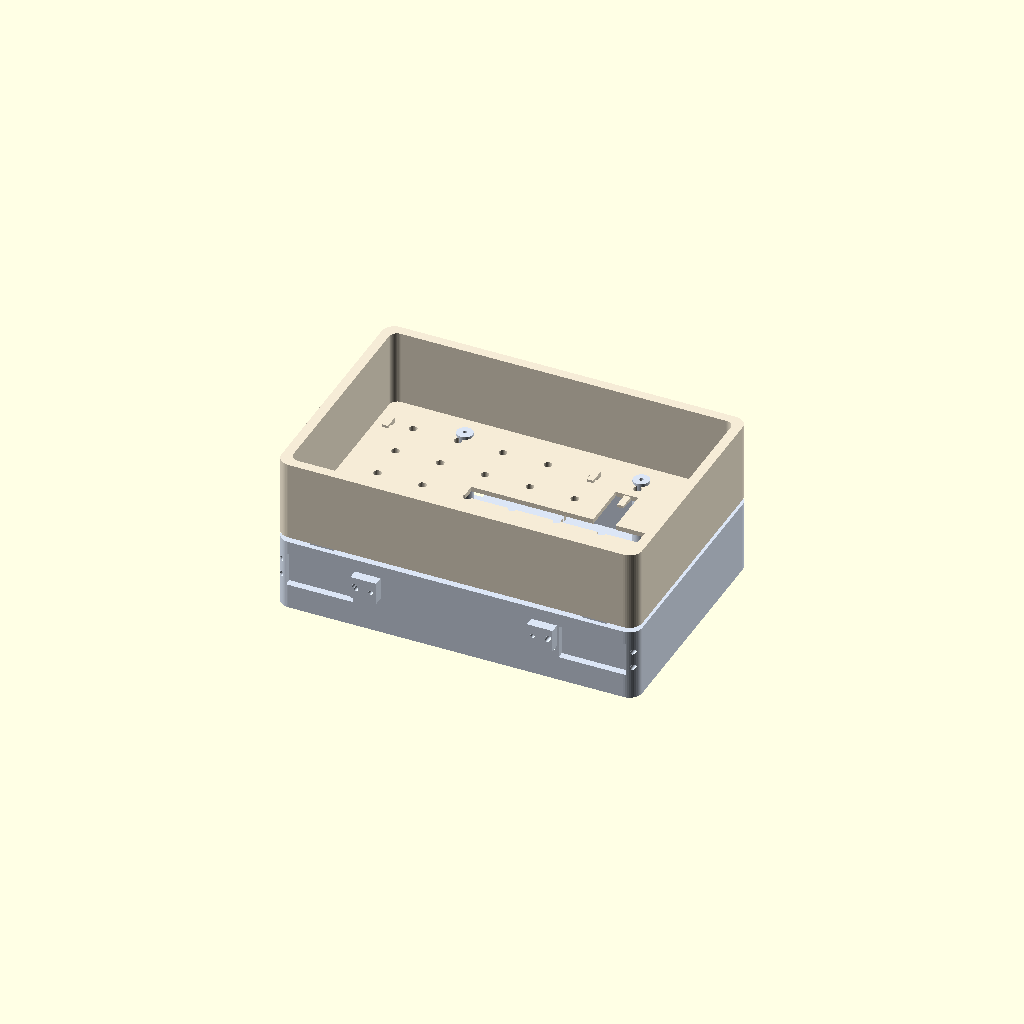
Cell 1: rendered with the file's own defaults.
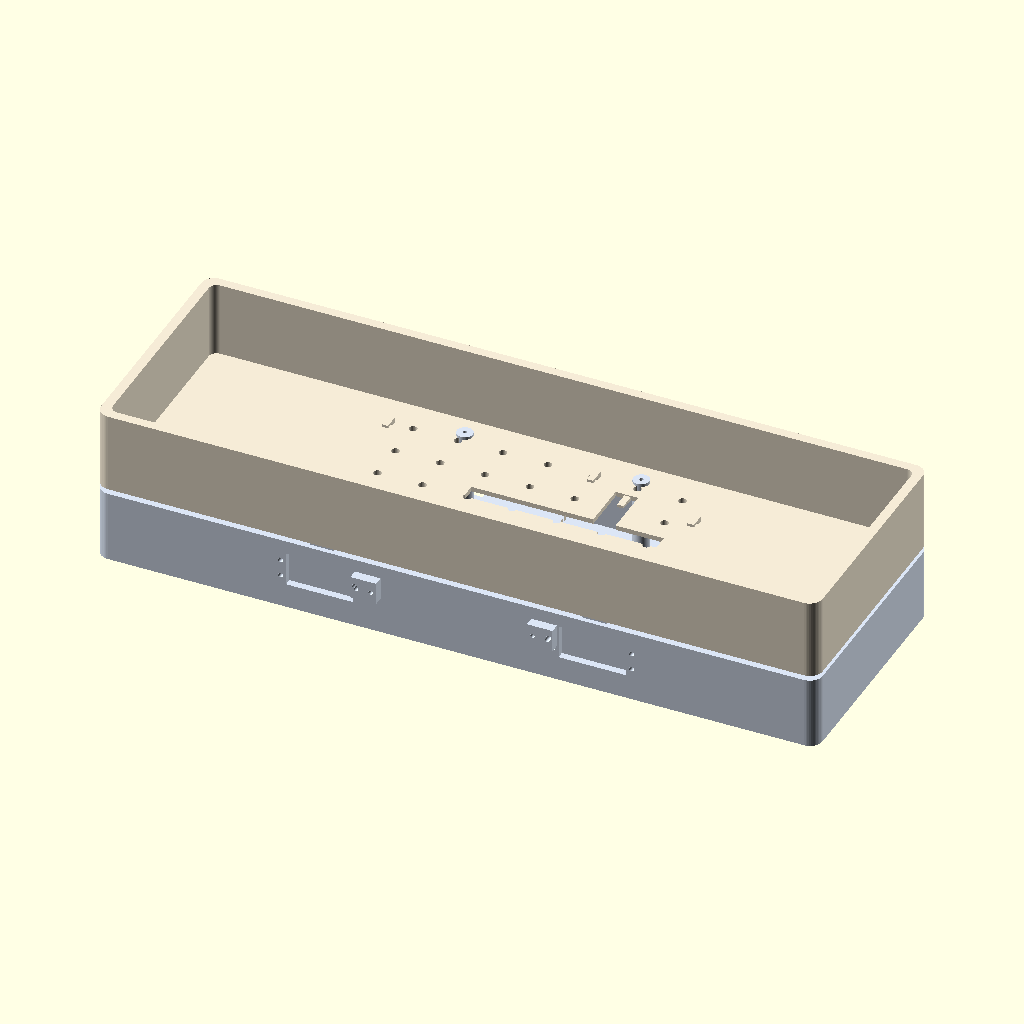
Cell 2 — L set to 450, the other parameters unchanged.
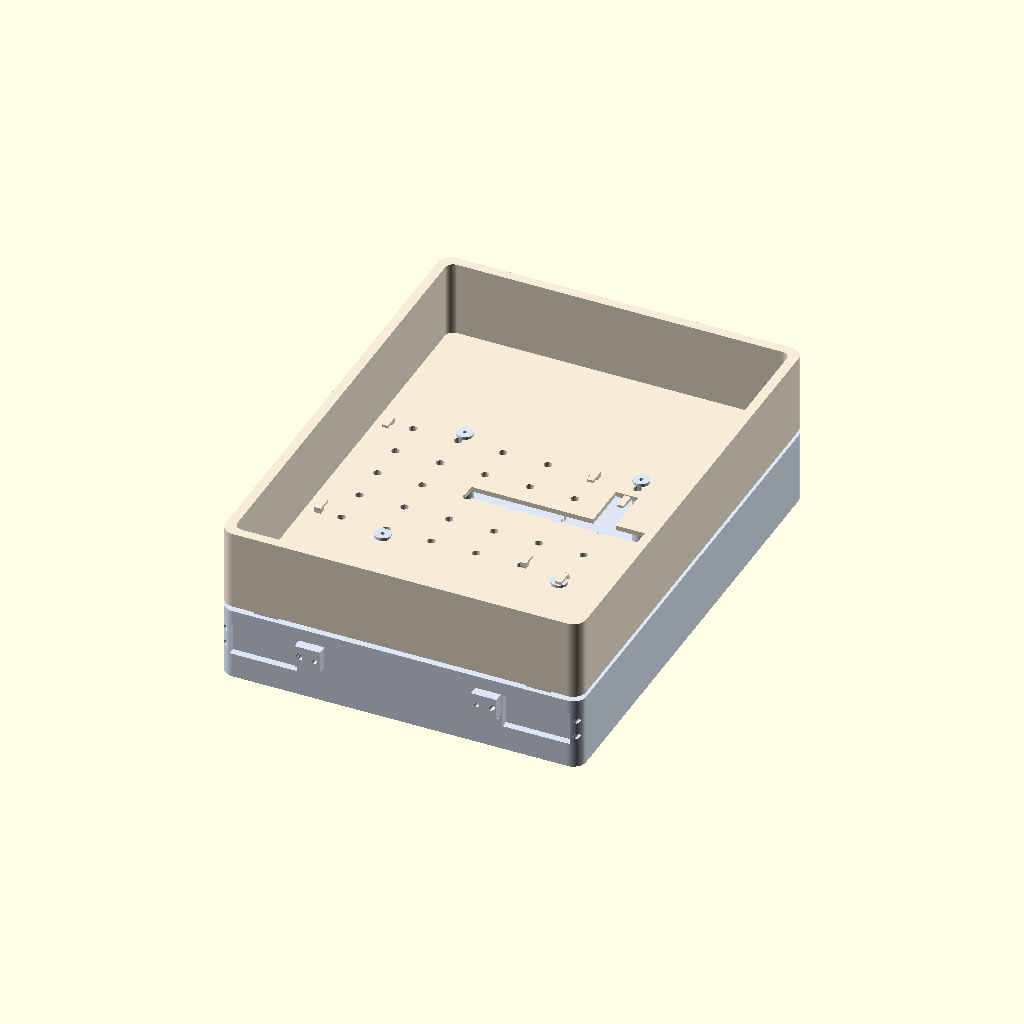
Cell 3: the same model with W = 300.
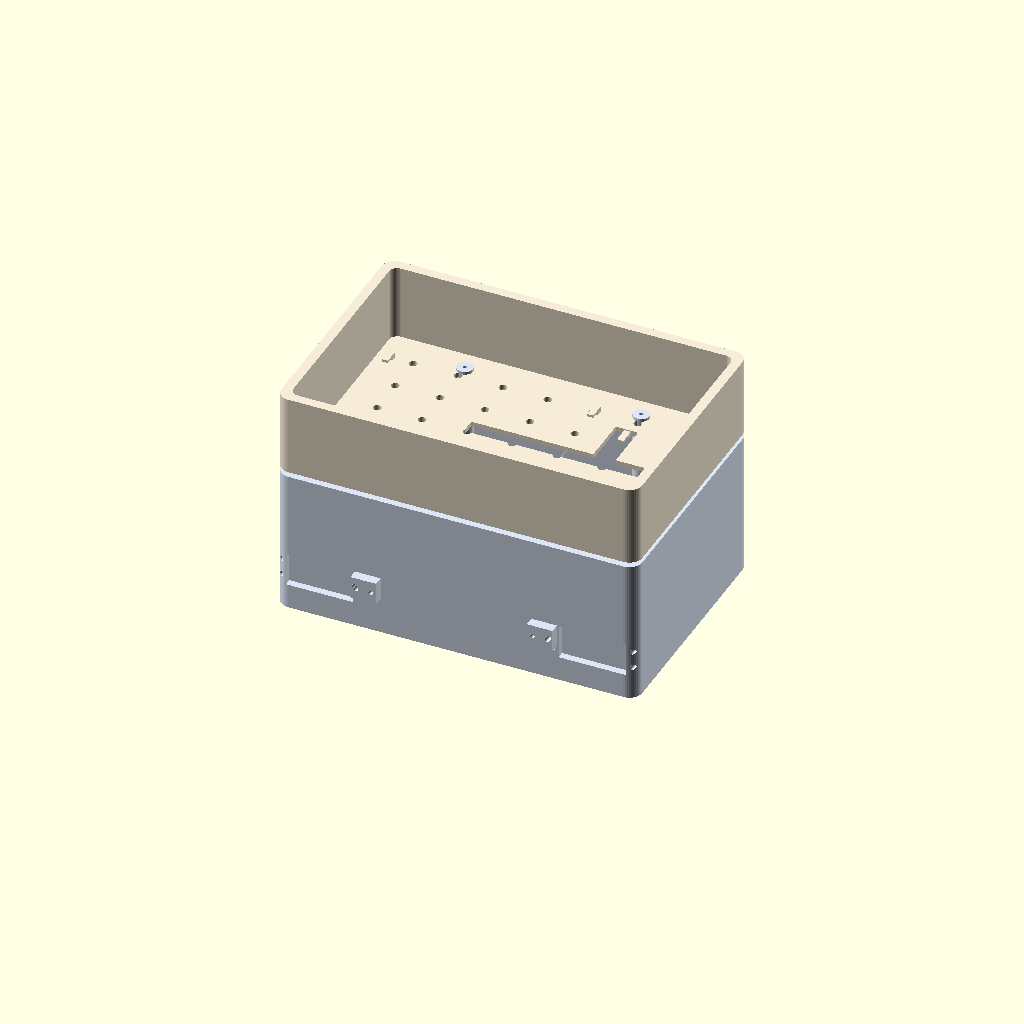
Cell 4 — H1 set to 90, the other parameters unchanged.
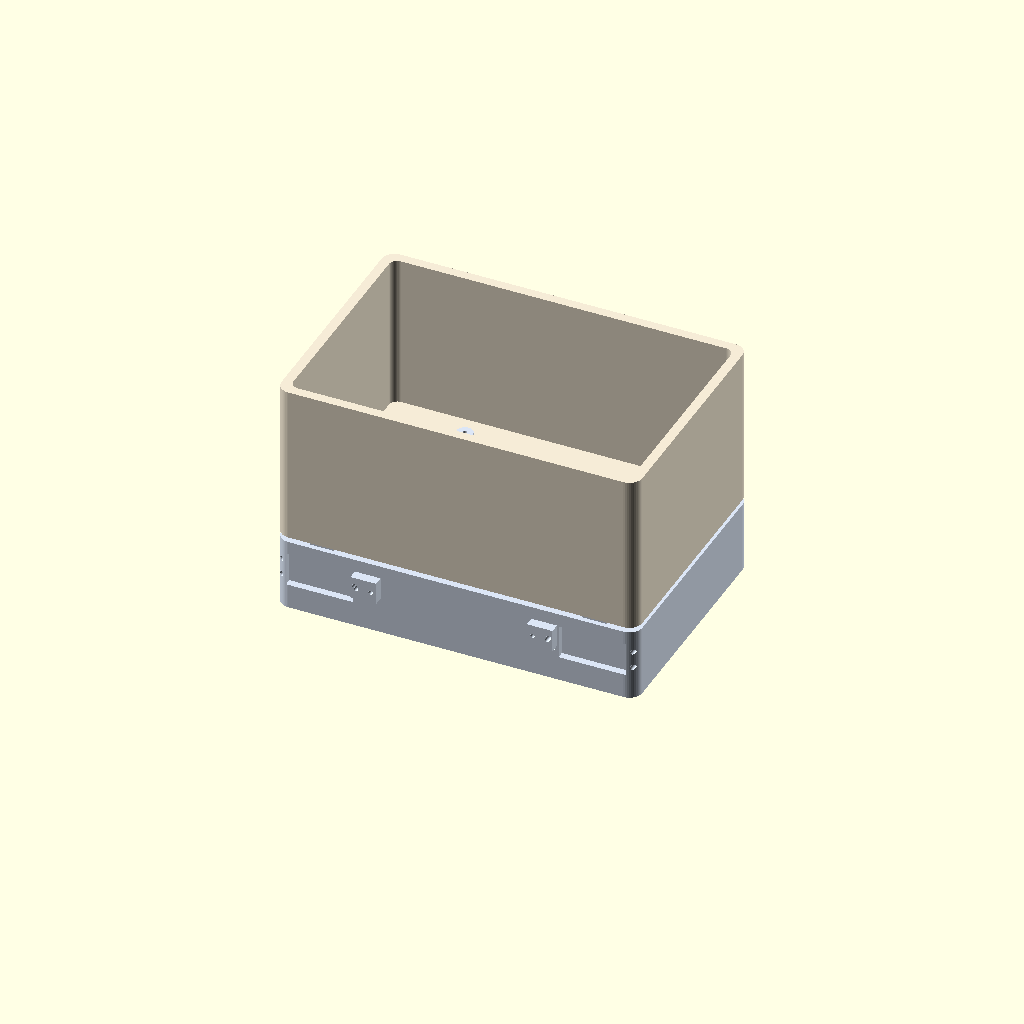
Cell 5 — H2 set to 100, the other parameters unchanged.
One fixed orthographic camera (rotation 55°, 0°, 25°; colour scheme Cornfield) for every cell.
The OpenSCAD source (mech/body_v4.scad):
//=============================================================================
// body_v4.scad —— 轮足机器人车身 v4（完整版：两层 + 所有固定结构）
//
// ★ 一个文件三种输出（改下面 PART 一行）：
//     PART = "assembly"  → 两层叠起来（检查干涉）
//     PART = "lower"     → 只出下层（打印，落在 z=0）
//     PART = "upper"     → 只出上层（打印，落在 z=0）
//
// ★ v4.1 本轮改动（按队友反馈）：
//   1. 【固定桩】从 ±100,±68 挪到 ±55,±55 —— 原位置落在舵机穿墙区里，
//      而且是悬空的 8mm 短柱（没连到底板）。现在改成【从底板长到顶 + 高出 8mm】的实心桩。
//   2. 【边夹】修了爪高 bug：原来爪在 z=9.3mm，板厚才 1.6mm，根本夹不到。
//      现在爪压在板上表面（z=板厚+0.3）。
//   3. 【底层分区】加 2 道矮墙：电池区 | 驱动区 | 降压/端子区，一眼看清。
//   4. 【模块固定】电机驱动板 50×50 四角 L 夹；降压/端子排用扎带孔兜底（尺寸未知也能绑）。
//   5. 【舵机孔】一字未动（穿墙孔 + 耳孔 + 加强板原样保留）。
//
// 打印：PETG / 0.2 / 壁 3 圈 / 填充 15% / 不加支撑 / brim 5mm
//=============================================================================

// ---------------- 输出选择 ----------------
PART = "assembly";        // "assembly" | "lower" | "upper"
SHOW_HELPERS = false;     // true 时显示模块占位块（检查干涉）

// ---------------- 车身 ----------------
L     = 225;              // 外形长（原 250）
W     = 150;              // ★ 外形宽（不能缩！舵机穿墙占位）
H1    = 45;               // 下层高
H2    = 50;               // 上层高
WALL  = 3;
FLOOR = 3;
CR    = 8;                // 竖直角半径

// ---------------- 舵机（实测）----------------
SV_X   = 85;              // 前后位置（±）
ZV     = 26;              // 轴心高（从层底算）
SV_HW  = 42;              // 穿墙孔 X 向（本体 40.7 + 0.65/边）
SV_HH  = 21;              // 穿墙孔 Z 向（本体 19.7 + 0.65/边）
EAR_DX = 49;              // 耳孔：长方向（沿 X）
EAR_DY = 10.5;            // 耳孔：窄方向（沿 Z）
EAR_D  = 3.2;             // 耳孔 φ
BOSS_W = 15;              // 内侧加强板（X 向）
BOSS_H = 42;              // 内侧加强板（Z 向）
BOSS_T = 6;               // 内侧加强板厚（M3 自攻吃 6mm）

// ---------------- 上下层连接 ----------------
POST_D = 10;              // 固定桩直径
PILOT  = 2.6;             // M3 自攻底孔
POST_X = 55;              // ★ 固定桩位置（±）—— 从 100 改 55（避开舵机穿墙区 x∈64..106）
POST_Y = 55;              // ★ 固定桩位置（±）—— 从 68 改 55（避开舵机穿墙区 y∈32..75）

// ---------------- 模块尺寸（实测/估计）----------------
FX = 140;  FY = 92;  FH = 34;   // FPGA
KX = 56;   KY = 85;            // K230（转 90° 放，估）
BATT_L = 91;  BATT_W = 64;  BATT_D = 4;   // 电池浅槽
DRV        = 50;               // 电机驱动板 50×50
DRV_CX = 32;  DRV_CY = -40;    // 驱动板中心（前左区）
SR04_W = 46;  SR04_H = 21;     // 超声波孔
CAM_S = 26;  CAM_LIGHT = 14;  CAM_DEP = 2;  // 摄像头方形沉台

// ---------------- 其它 ----------------
TIE_SPAN = 16;            // 扎带孔长
TIE_W    = 3;             // 扎带孔宽
MOTOR_HOLE = [16, 24];    // 电机线孔 X×Y（6 排线 + 白色插头，头大）
$fn = 48;

//=============================================================================
// 基础：圆角盒子（开口朝上）
//=============================================================================
module shell(len, wid, hgt, fl = FLOOR, wl = WALL, cr = CR) {
    difference() {
        linear_extrude(height = hgt)
            offset(r = cr) square([len - 2*cr, wid - 2*cr], center = true);
        translate([0, 0, fl])
            linear_extrude(height = hgt)
                offset(r = cr - wl) square([len - 2*cr - 2*wl, wid - 2*cr - 2*wl], center = true);
    }
}

//=============================================================================
// 舵机穿墙孔 + 耳孔 + 内侧加强板（下层，4 处）—— ★ 本轮一字未动
//   sx = ±1（前后）  sy = ±1（左右）
//=============================================================================
module servo_cut(sx, sy) {
    // 穿墙孔：X × Z，居中在 (sx*SV_X, sy*(W/2))
    translate([sx*SV_X, sy*W/2, ZV])
        cube([SV_HW, WALL + 6, SV_HH], center = true);
    // 4 个耳孔（在外壁外侧，穿透墙 + 加强板）
    for (ex = [-1, 1], ez = [-1, 1])
        translate([sx*SV_X + ex*EAR_DX/2, sy*W/2, ZV + ez*EAR_DY/2])
            rotate([90, 0, 0])
                cylinder(d = EAR_D, h = WALL + BOSS_T + 4, center = true);
}

module servo_boss(sx, sy) {
    // 内壁上的加强板（15 × 6 × 42），螺丝从这里吃进去
    translate([sx*SV_X, sy*(W/2 - WALL - BOSS_T/2), ZV])
        cube([BOSS_W, BOSS_T, BOSS_H], center = true);
}

//=============================================================================
// 挡件安装座（侧壁外面，4 处）—— 本轮一字未动
//   腿在墙外 → 挡件必须装外面；用 2× M3 自攻打进这块 16×14×6 的凸台
//=============================================================================
module stop_boss(sx, sy) {
    translate([sx*(SV_X - 30), sy*(W/2 + 3), 30])
        cube([16, 6, 14], center = true);
}
module stop_boss_holes(sx, sy) {
    for (ex = [-1, 1])
        translate([sx*(SV_X - 30) + ex*4.5, sy*(W/2 + 3), 30])
            rotate([90, 0, 0])
                cylinder(d = 2.8, h = 6 + WALL + 3, center = true);
}

//=============================================================================
// 扎带孔（底板穿透，从 z0 往下挖）
//=============================================================================
module zip_grid(nx, ny, pitch, z0) {
    for (ix = [0 : nx-1], iy = [0 : ny-1])
        for (s = [-1, 1])
            translate([(ix - (nx-1)/2)*pitch + s*TIE_SPAN/2, (iy - (ny-1)/2)*pitch, z0 - 1])
                cube([6, TIE_W, FLOOR + 2], center = true);
}

// 单对扎带孔（跨 span，居中）
module zip_pair(span = TIE_SPAN) {
    for (s = [-1, 1])
        translate([s*span/2, 0, -1])
            cube([6, TIE_W, FLOOR + 2], center = true);
}

//=============================================================================
// L 形边夹 —— 夹住平放在底板上的板（厚 t）
//
// ★ 修复：爪高度 = 板厚 + 0.3（压在板上表面），不再悬空。
//   局部坐标：板边在 y=0，爪朝 -y 方向伸 reach 深压住板。
//=============================================================================
module board_clamp(t = 1.6, reach = 6, th = 4.0, gap = 0.3) {
    translate([-th/2, 0, 0]) {
        // 竖柱：从底板到略高于板上表面
        cube([th, th, t + gap + t]);
        // 爪：从柱顶向 -y 伸，压在板上表面
        translate([0, -reach, t + gap])
            cube([th, th + reach, t]);
    }
}

// 在一块板（中心 cx,cy，尺寸 bx×by）四周放 4 个边夹：上下两边各 2 个
module clamp_rect(cx, cy, bx, by, t = 1.6, reach = 6, th = 4.0) {
    for (sx = [-1, 1], sy = [-1, 1])
        translate([cx + sx*(bx/2 - reach), cy + sy*(by/2), FLOOR])
            rotate([0, 0, sy > 0 ? 0 : 180])
                board_clamp(t, reach, th);
}

//=============================================================================
// 电池兜（3 面挡边 + 开口朝 +y，用扎带压住）
//=============================================================================
module batt_cradle(cx, cy) {
    wi = BATT_L; di = BATT_W; th = 2; h = 14;
    translate([cx - wi/2 - th, cy - di/2 - th, FLOOR])
        difference() {
            cube([wi + 2*th, di + 2*th, h]);
            translate([th, th, th]) cube([wi, di, h + 1]);
            // 开口朝 +y
            translate([th, di, 0]) cube([wi, th + 1, h + 1]);
        }
}

//=============================================================================
// 分区矮墙（len × th × hgt，中心定位）
//=============================================================================
module divider(len, th = 2, hgt = 10) {
    cube([len, th, hgt], center = true);
}

//=============================================================================
// 下层
//   分区：后=电池区 | 前左=电机驱动板 | 前右=降压 + 端子排
//   舵机 4 个穿侧墙
//=============================================================================
module lower_body() {
    difference() {
        union() {
            shell(L, W, H1);
            // 4 个舵机加强板（未动）
            for (sx = [-1, 1], sy = [-1, 1]) servo_boss(sx, sy);
            // 4 个挡件安装座（未动）
            for (sx = [-1, 1], sy = [-1, 1]) stop_boss(sx, sy);
            // 电池兜
            batt_cradle(-45, 0);
            // ★ 固定桩 ×4：从底板长到顶，再高出 8mm 给上层定位
            for (sx = [-1, 1], sy = [-1, 1])
                translate([sx*POST_X, sy*POST_Y, 0])
                    cylinder(d = POST_D, h = H1 + 8);
            // ★ 分区矮墙 ×2（区块分划）
            //   竖墙：隔开 电池区 | 前部电子区
            translate([4, 0, FLOOR + 5]) divider(120, 2, 10);
            //   横墙：隔开 驱动区 | 降压/端子区
            translate([34, -5, FLOOR + 5]) divider(60, 2, 10);
            // ★ 电机驱动板 50×50 四角边夹（模块固定）
            clamp_rect(DRV_CX, DRV_CY, DRV, DRV);
        }

        // ---- 舵机穿墙孔 ×4（未动）----
        for (sx = [-1, 1], sy = [-1, 1]) servo_cut(sx, sy);

        // ---- 挡件底孔 ×4（未动）----
        for (sx = [-1, 1], sy = [-1, 1]) stop_boss_holes(sx, sy);

        // ---- 固定桩自攻底孔（从桩顶往下钻）----
        for (sx = [-1, 1], sy = [-1, 1])
            translate([sx*POST_X, sy*POST_Y, H1 - 2])
                cylinder(d = PILOT, h = 12);

        // ---- 电机线孔 ×4（底板边缘，6 排线用）----
        for (sx = [-1, 1], sy = [-1, 1])
            translate([sx*(SV_X - 20), sy*(W/2 - WALL - MOTOR_HOLE[0]/2 + 2), -1])
                cube([MOTOR_HOLE[0], MOTOR_HOLE[1], FLOOR + 2]);

        // ---- 超声波矩形沉台（前壁内表面往里挖）----
        translate([-(L/2 - WALL), 0, 24])
            rotate([0, -90, 0]) {
                translate([-SR04_W/2, -SR04_H/2, -0.01])
                    cube([SR04_W, SR04_H, 2.01]);
            }
        // ---- 超声波通孔（穿墙）----
        translate([-(L/2 - WALL), 0, 24])
            rotate([0, -90, 0])
                translate([-45/2, -20/2, 2])
                    cube([45, 20, WALL + 4]);

        // ---- 扎带孔：电池区（兜内再加绑带）----
        translate([-45, 0, 0]) zip_grid(3, 2, 30, 0);
        // ---- 扎带孔：降压 + 端子排区（尺寸未知也能绑）----
        translate([35, 30, 0]) zip_grid(2, 3, 22, 0);

        // ---- 通风孔 ----
        for (ix = [-3 : 3], iy = [-2 : 2])
            translate([ix*28, iy*24, -1])
                cylinder(d = 5, h = FLOOR + 2);
    }
}

//=============================================================================
// 上层
//   放：FPGA（后）+ K230（前，转 90°）+ 9V 降压
//   前壁：摄像头方形沉台
//=============================================================================
module upper_body() {
    difference() {
        union() {
            shell(L, W, H2);
            // FPGA 四角边夹（用修好的 clamp_rect）
            clamp_rect(-34, 0, FX, FY);
            // K230 四角边夹
            clamp_rect(78, -12, KX, KY);
        }

        // ---- 固定桩过孔（上层底板，φ3.4）----
        for (sx = [-1, 1], sy = [-1, 1])
            translate([sx*POST_X, sy*POST_Y, -1])
                cylinder(d = 3.4, h = FLOOR + 2);

        // ---- FPGA DC 电源孔（前边缘外侧 14×40）----
        translate([-34 + FX/2 + 10, 0, -1])
            cube([14, 40, FLOOR + 2]);

        // ---- 摄像头：方形沉台（前壁内表面）+ φ14 通孔 ----
        translate([L/2 - WALL, 0, 26])
            rotate([0, 90, 0]) {
                translate([0, 0, -0.01])
                    hull()
                        for (sx = [-1, 1], sy = [-1, 1])
                            translate([sx*(CAM_S/2 - 2), sy*(CAM_S/2 - 2), 0])
                                cylinder(r = 2, h = CAM_DEP + 0.01);
                translate([0, 0, -WALL - 2])
                    cylinder(d = CAM_LIGHT, h = WALL + 3);
            }

        // ---- 扎带孔阵列 ----
        zip_grid(4, 2, 30, 0);

        // ---- 通风孔 ----
        for (ix = [-3 : 3], iy = [-2 : 2])
            translate([ix*28, iy*24, -1])
                cylinder(d = 5, h = FLOOR + 2);

        // ---- 层间走线长孔 ×2 ----
        for (sx = [-1, 1])
            translate([sx*30, 0, -1])
                cube([60, 10, FLOOR + 2]);
    }
}

//=============================================================================
// 装配（检查干涉）
//=============================================================================
module assembly() {
    color([0.86, 0.90, 0.96]) lower_body();
    translate([0, 0, H1 + FLOOR + 0.2])
        color([0.96, 0.92, 0.84]) upper_body();
    // 充电宝绑在后壁外面（示意）
    if (SHOW_HELPERS)
        color([0.95, 0.95, 0.75])
            translate([-L/2 - 30, 0, H1/2])
                cube([27, 79, 35], center = true);
}

//=============================================================================
// 输出
//=============================================================================
if (PART == "assembly")       assembly();
else if (PART == "lower")     lower_body();
else if (PART == "upper")     upper_body();
else                          echo("!! PART 只能是 assembly / lower / upper");
Customizer parameters (derived from the source; name, type, default, range or options):
PART: string, default "assembly"
SHOW_HELPERS: bool, default false
L: number, default 225
W: number, default 150
H1: number, default 45
H2: number, default 50
WALL: number, default 3
FLOOR: number, default 3
CR: number, default 8
SV_X: number, default 85
ZV: number, default 26
SV_HW: number, default 42
SV_HH: number, default 21
EAR_DX: number, default 49
EAR_DY: number, default 10.5
EAR_D: number, default 3.2
BOSS_W: number, default 15
BOSS_H: number, default 42
BOSS_T: number, default 6
POST_D: number, default 10
PILOT: number, default 2.6
POST_X: number, default 55
POST_Y: number, default 55
DRV: number, default 50
TIE_SPAN: number, default 16
TIE_W: number, default 3
MOTOR_HOLE: vector, default [16, 24]
